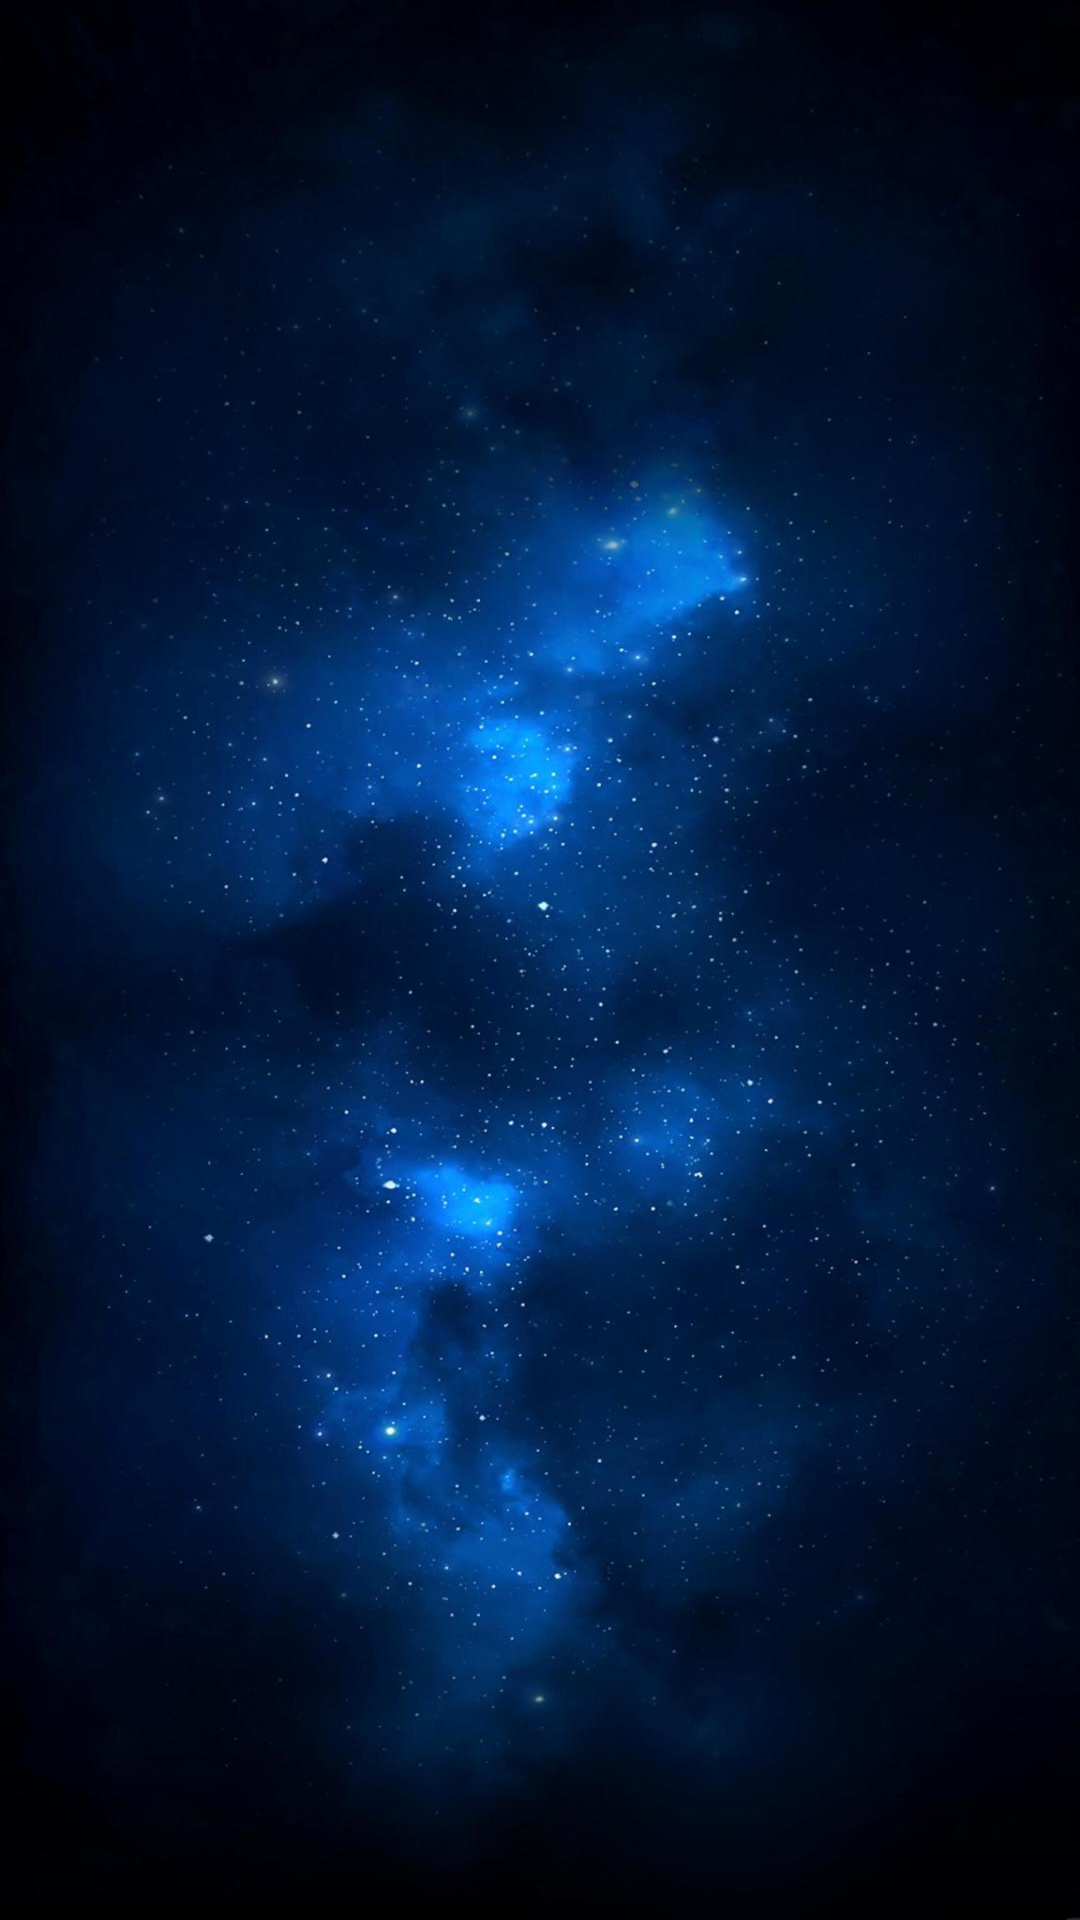

Reconstruct the res/layout file that produces this screen, plus the resources it refers to.
<!-- AndroidManifest.xml: application theme Theme.SpaceLabsTask -->
<!-- res/layout/activity_main.xml -->
<?xml version="1.0" encoding="utf-8"?>
<RelativeLayout xmlns:android="http://schemas.android.com/apk/res/android"
    xmlns:app="http://schemas.android.com/apk/res-auto"
    xmlns:tools="http://schemas.android.com/tools"
    android:layout_width="match_parent"
    android:layout_height="match_parent"
    android:background="@drawable/bluega"
    tools:context=".MainActivity">





</RelativeLayout>
<!-- resources referenced by this layout -->
<resources>
  <!-- drawable bluega: jpg bitmap (drawable, 111670 bytes) -->
  <style name="Theme.SpaceLabsTask" parent="Base.Theme.SpaceLabsTask" />
  <style name="Base.Theme.SpaceLabsTask" parent="Theme.Material3.DayNight.NoActionBar">
          
          
      </style>
</resources>
